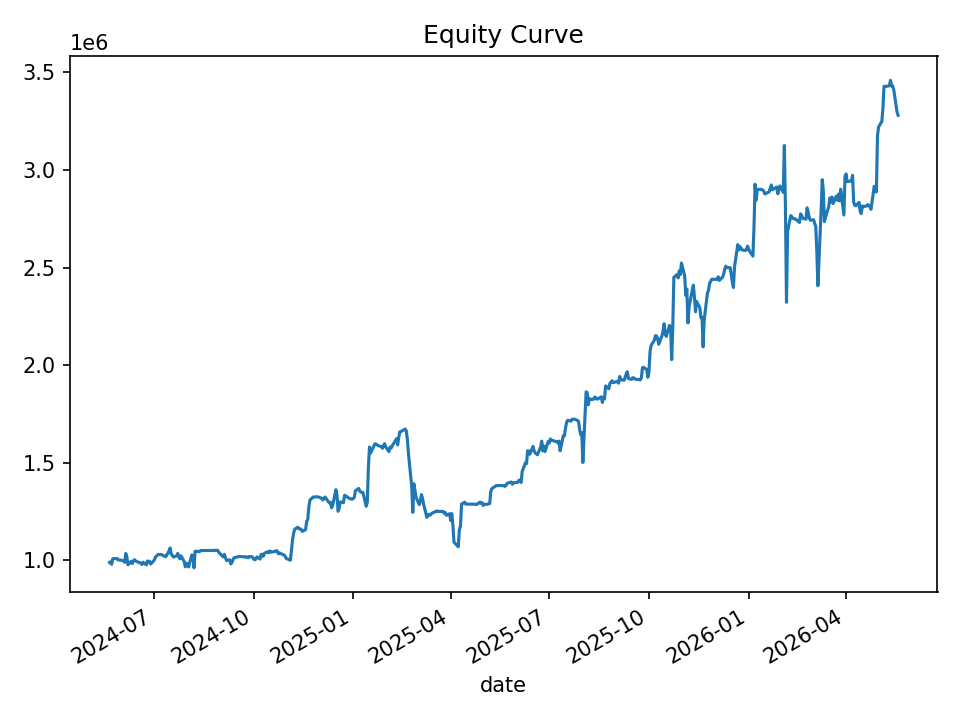

Values plotted in this chart, from the file beside it:
date, equity, cash_realized, open_positions, gross_exposure, exposure_pct
2024-05-21, 989354, 1000000, 2, 199149, 0.2013
2024-05-22, 992104, 1000000, 2, 199149, 0.2007
2024-05-23, 979446, 1000000, 6, 592451, 0.6049
2024-05-24, 1008475, 1000000, 9, 893223, 0.8857
2024-05-28, 1009013, 990153, 8, 795531, 0.7884
2024-05-29, 1002094, 997032, 5, 502327, 0.5013
2024-05-30, 1000976, 1008834, 5, 501998, 0.5015
2024-05-31, 1001930, 1008834, 6, 602143, 0.601
2024-06-03, 996632, 1001972, 7, 700860, 0.7032
2024-06-04, 989864, 1004952, 10, 997565, 1.008
2024-06-05, 1035304, 1008000, 15, 1518794, 1.467
2024-06-06, 1017741, 1007124, 16, 1621519, 1.593
2024-06-07, 976957, 1005516, 15, 1519002, 1.555
2024-06-10, 994994, 985319, 11, 1122198, 1.128
2024-06-11, 983179, 990809, 4, 398729, 0.4056
2024-06-12, 997064, 988160, 3, 295368, 0.2962
2024-06-13, 1003163, 1001124, 3, 298350, 0.2974
2024-06-14, 997423, 1001124, 4, 398229, 0.3993
2024-06-17, 989083, 1002631, 5, 498384, 0.5039
2024-06-18, 989088, 1004106, 7, 695070, 0.7027
2024-06-20, 978717, 987042, 10, 982839, 1.004
2024-06-21, 990240, 979366, 13, 1278398, 1.291
2024-06-24, 977017, 981367, 12, 1177966, 1.206
2024-06-25, 996928, 981367, 17, 1675512, 1.681
2024-06-26, 992320, 979921, 13, 1286606, 1.297
2024-06-27, 994873, 992589, 11, 1091340, 1.097
2024-06-28, 980808, 989112, 11, 1091379, 1.113
2024-07-01, 998339, 991898, 9, 891185, 0.8927
2024-07-02, 1011034, 988399, 9, 892580, 0.8828
2024-07-03, 1020285, 983871, 7, 696290, 0.6824
2024-07-05, 1030117, 1009108, 4, 407917, 0.396
2024-07-08, 1029153, 1013427, 4, 410109, 0.3985
2024-07-09, 1026869, 1022576, 5, 513146, 0.4997
2024-07-10, 1021994, 1022576, 7, 718280, 0.7028
2024-07-11, 1021759, 1035072, 8, 818557, 0.8011
2024-07-12, 1018704, 1034930, 10, 1020611, 1.002
2024-07-15, 1048681, 1022820, 8, 815214, 0.7774
2024-07-16, 1063475, 1016359, 8, 822954, 0.7738
2024-07-17, 1030214, 1055896, 5, 517894, 0.5027
2024-07-18, 1026152, 1047067, 5, 521692, 0.5084
2024-07-19, 1016558, 1047067, 6, 623606, 0.6134
2024-07-22, 1023223, 1035343, 5, 513455, 0.5018
2024-07-23, 1035281, 1035343, 5, 513455, 0.496
2024-07-24, 1016907, 1028891, 2, 204637, 0.2012
2024-07-25, 1007952, 1022116, 5, 506484, 0.5025
2024-07-26, 1023634, 1015052, 6, 610448, 0.5964
2024-07-29, 993104, 1015052, 6, 610448, 0.6147
2024-07-30, 966815, 1015052, 7, 707206, 0.7315
2024-07-31, 984489, 1013879, 5, 500357, 0.5082
2024-08-01, 982416, 992455, 4, 392042, 0.3991
2024-08-02, 965855, 992455, 6, 587065, 0.6078
2024-08-05, 1027707, 975522, 18, 1786408, 1.738
2024-08-06, 1019174, 967175, 31, 3101636, 3.043
2024-08-07, 961689, 969125, 33, 3293871, 3.425
2024-08-08, 1046530, 912268, 32, 3203332, 3.061
2024-08-09, 1046807, 1010008, 19, 1907231, 1.822
2024-08-12, 1044351, 1050649, 4, 395090, 0.3783
2024-08-13, 1049859, 1048296, 1, 104484, 0.09952
2024-08-14, 1050332, 1050332, 0, 0.0, 0.0
2024-08-15, 1050332, 1050332, 0, 0.0, 0.0
... 440 more rows
